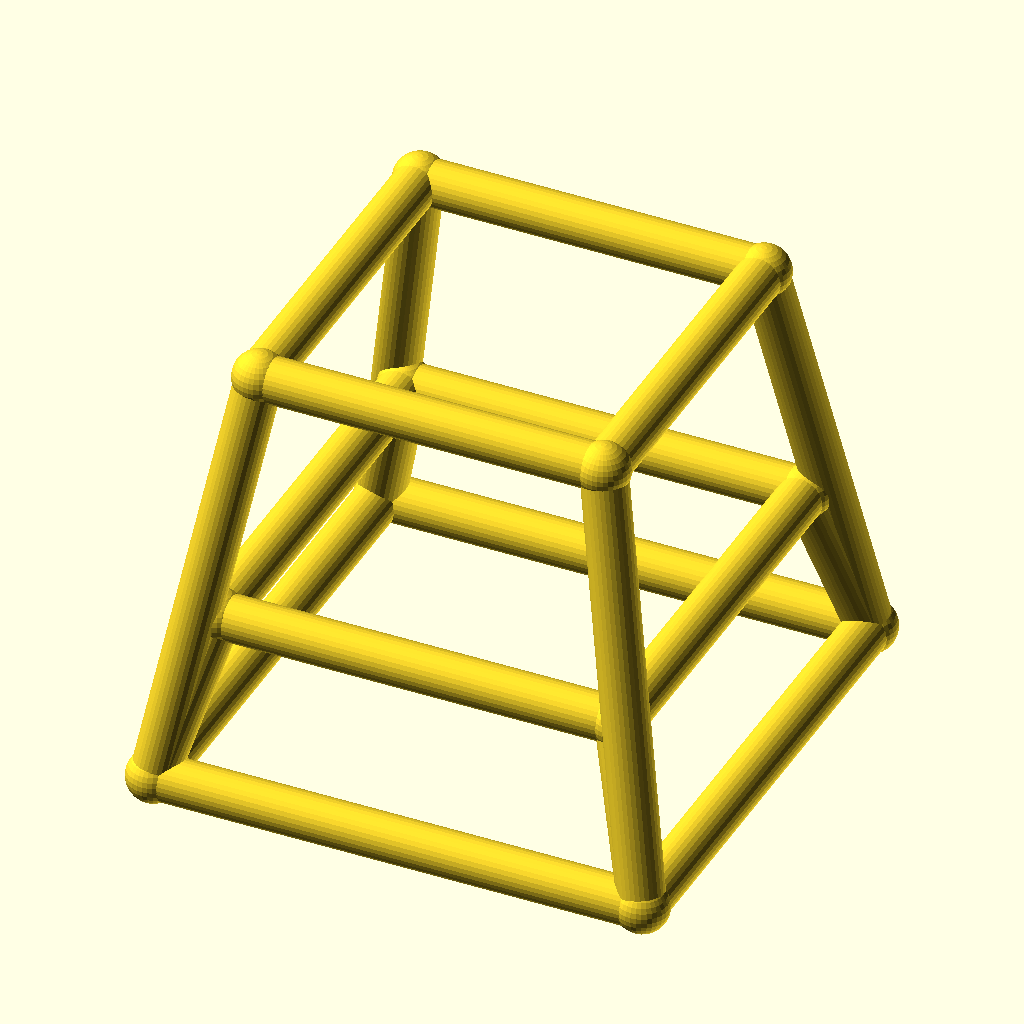
Cell 1 — every parameter at its default value.
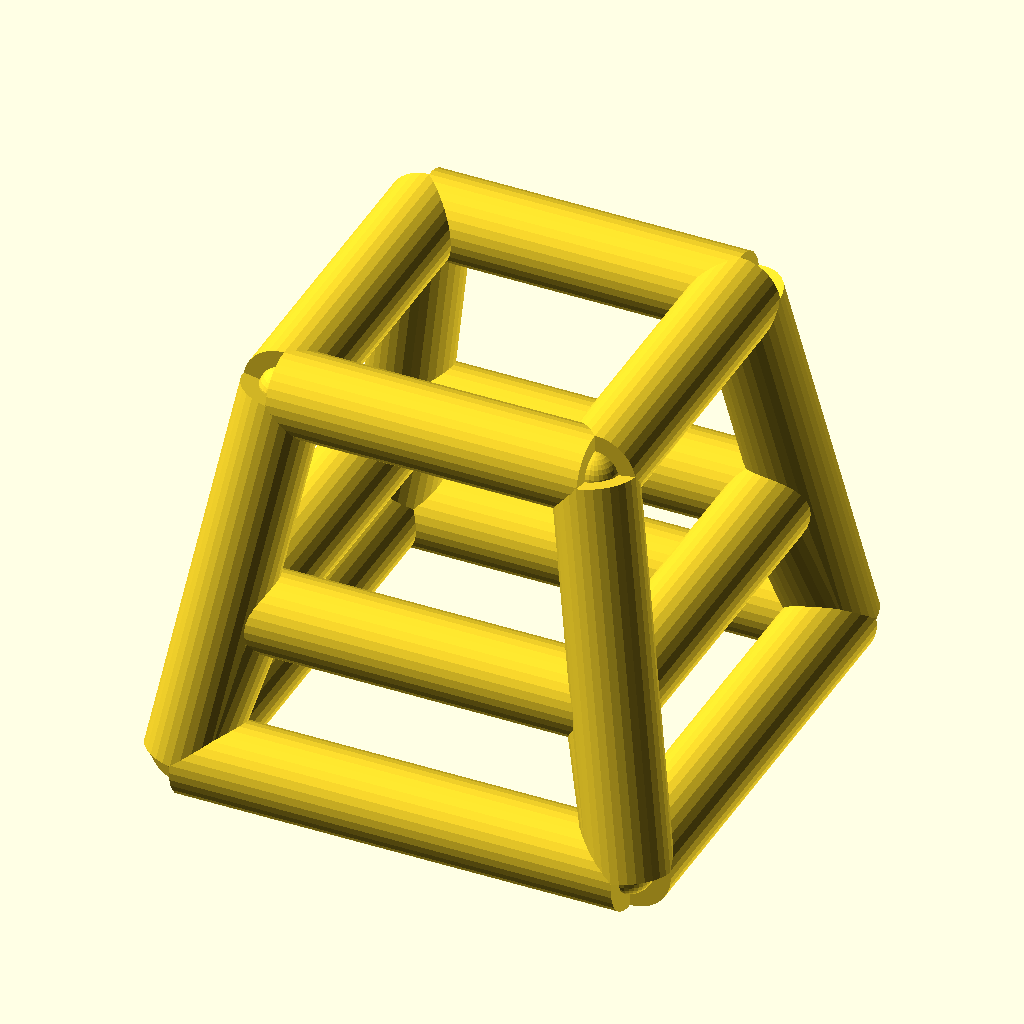
Cell 2: the same model with bar_r = 5.
All cells are drawn from the same view direction (rotation 55°, 0°, 25°, orthographic, colour scheme Cornfield), but the view is re-fitted for each cell, so position and scale can differ between cells as well as the parameter.
OpenSCAD source file optional_data/data/wire4/stoolchair/scene_0186.scad:
$fn = 32;

// ----------------------------------------------------------------------
// Stool frame: seat 38 mm, splay 8 mm
// ----------------------------------------------------------------------

// --- parameters (mm) ---
seat = 38;                // seat side, X and Y
seat_h = 46;              // seat height
splay = 8;                // leg splay at the floor
str_h = 18;               // stretcher ring height
bar_r = 2.5;              // frame bar radius
joint_r = 2.9;            // joint ball radius

bbox_x = 59.8;  // overall X, joints included
bbox_y = 59.8;  // overall Y, joints included
bbox_z = 51.8;  // overall Z, joints included
bar_d = 2 * bar_r;  // bar diameter
nodes = [[-19.0, -19.0, 46.0], [19.0, -19.0, 46.0], [19.0, 19.0, 46.0], [-19.0, 19.0, 46.0], [-27.0, -27.0, 0.0], [27.0, -27.0, 0.0], [27.0, 27.0, 0.0], [-27.0, 27.0, 0.0], [-22.1304, -22.1304, 18.0], [22.1304, -22.1304, 18.0], [22.1304, 22.1304, 18.0], [-22.1304, 22.1304, 18.0]];

module member(a, b, r) {
  /* round stock from joint a to joint b, ends buried in the joint balls */
  d = b - a;
  length = norm(d);
  translate(a) rotate([0, acos(d[2] / length), atan2(d[1], d[0])])
    cylinder(h = length, r = r);
}

module joint(p, r) {
  /* ball at the joint centre, fatter than every member meeting there */
  translate(p) sphere(r = r);
}

/* members - each call is one graph edge */
member(nodes[0], nodes[1], bar_r);
member(nodes[4], nodes[5], bar_r);
member(nodes[0], nodes[4], bar_r);
member(nodes[8], nodes[9], bar_r);
member(nodes[4], nodes[8], bar_r);
member(nodes[1], nodes[2], bar_r);
member(nodes[5], nodes[6], bar_r);
member(nodes[1], nodes[5], bar_r);
member(nodes[9], nodes[10], bar_r);
member(nodes[5], nodes[9], bar_r);
member(nodes[2], nodes[3], bar_r);
member(nodes[6], nodes[7], bar_r);
member(nodes[2], nodes[6], bar_r);
member(nodes[10], nodes[11], bar_r);
member(nodes[6], nodes[10], bar_r);
member(nodes[3], nodes[0], bar_r);
member(nodes[7], nodes[4], bar_r);
member(nodes[3], nodes[7], bar_r);
member(nodes[11], nodes[8], bar_r);
member(nodes[7], nodes[11], bar_r);

/* joint balls */
for (p = nodes) joint(p, joint_r);
Parameter table extracted from the source (name, type, default, range or options):
seat: number, default 38
seat_h: number, default 46
splay: number, default 8
str_h: number, default 18
bar_r: number, default 2.5
joint_r: number, default 2.9
bbox_x: number, default 59.8
bbox_y: number, default 59.8
bbox_z: number, default 51.8
